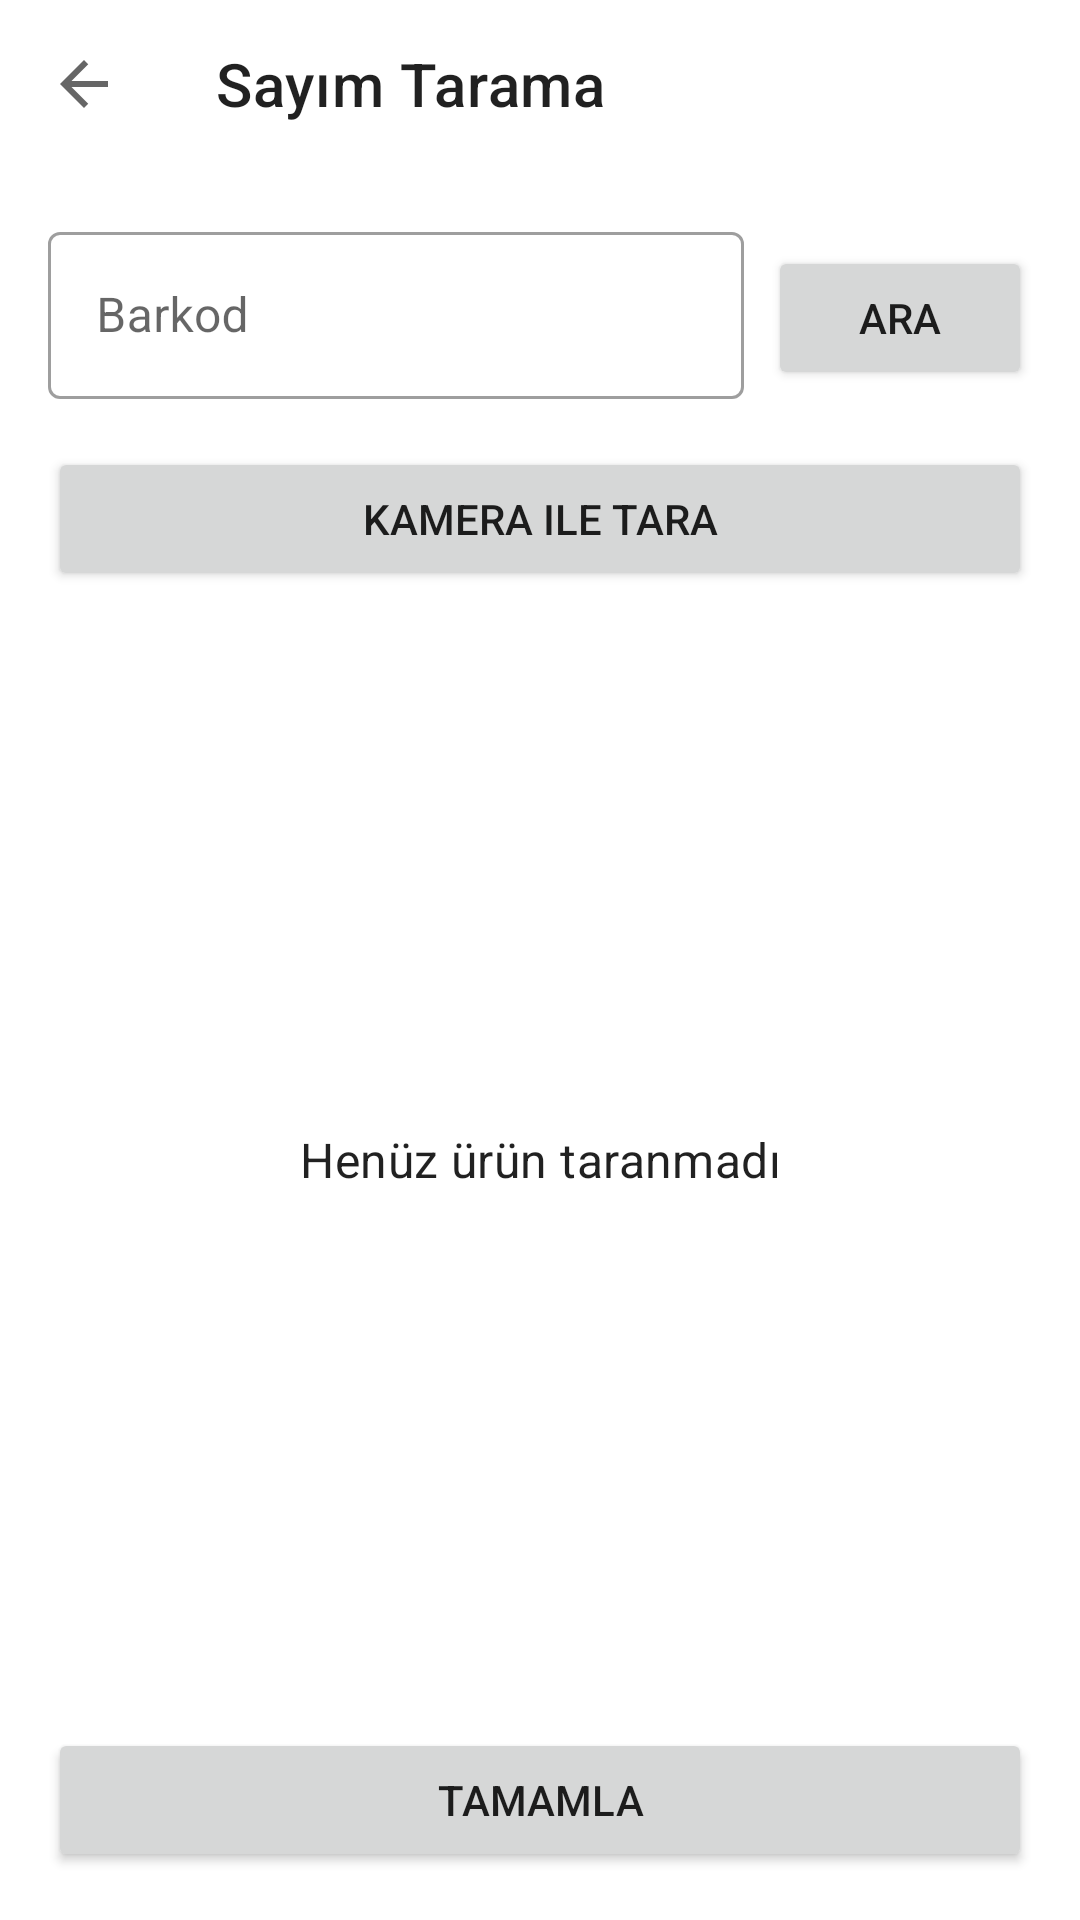

Write the Android layout XML for this screen, with the resource values it uses.
<!-- AndroidManifest.xml: application theme Theme.BarkodM -->
<!-- res/layout/fragment_inventory_scan.xml -->
<?xml version="1.0" encoding="utf-8"?>
<androidx.constraintlayout.widget.ConstraintLayout xmlns:android="http://schemas.android.com/apk/res/android"
    xmlns:app="http://schemas.android.com/apk/res-auto"
    xmlns:tools="http://schemas.android.com/tools"
    android:layout_width="match_parent"
    android:layout_height="match_parent"
    tools:context=".ui.inventory.InventoryScanFragment">

    <com.google.android.material.appbar.MaterialToolbar
        android:id="@+id/toolbar"
        android:layout_width="match_parent"
        android:layout_height="?attr/actionBarSize"
        app:layout_constraintTop_toTopOf="parent"
        app:navigationIcon="@drawable/ic_arrow_back"
        app:title="Sayım Tarama" />

    <androidx.camera.view.PreviewView
        android:id="@+id/previewView"
        android:layout_width="match_parent"
        android:layout_height="240dp"
        android:visibility="gone"
        app:layout_constraintTop_toBottomOf="@id/toolbar" />

    <LinearLayout
        android:id="@+id/manualEntryLayout"
        android:layout_width="match_parent"
        android:layout_height="wrap_content"
        android:orientation="horizontal"
        android:padding="16dp"
        app:layout_constraintTop_toBottomOf="@id/previewView">

        <com.google.android.material.textfield.TextInputLayout
            android:layout_width="0dp"
            android:layout_height="wrap_content"
            android:layout_weight="1"
            android:hint="Barkod"
            style="@style/Widget.MaterialComponents.TextInputLayout.OutlinedBox">

            <com.google.android.material.textfield.TextInputEditText
                android:id="@+id/edtBarcode"
                android:layout_width="match_parent"
                android:layout_height="wrap_content"
                android:inputType="text" />
        </com.google.android.material.textfield.TextInputLayout>

        <Button
            android:id="@+id/btnManualEntry"
            android:layout_width="wrap_content"
            android:layout_height="wrap_content"
            android:layout_marginStart="8dp"
            android:text="Ara" />
    </LinearLayout>

    <Button
        android:id="@+id/btnScanBarcode"
        android:layout_width="match_parent"
        android:layout_height="wrap_content"
        android:layout_marginHorizontal="16dp"
        android:text="@string/btn_scan_camera"
        app:layout_constraintTop_toBottomOf="@id/manualEntryLayout" />

    <LinearLayout
        android:id="@+id/productInfo"
        android:layout_width="match_parent"
        android:layout_height="wrap_content"
        android:orientation="vertical"
        android:padding="16dp"
        android:visibility="gone"
        app:layout_constraintTop_toBottomOf="@id/btnScanBarcode">

        <LinearLayout
            android:layout_width="match_parent"
            android:layout_height="wrap_content"
            android:orientation="horizontal">

            <TextView
                android:layout_width="wrap_content"
                android:layout_height="wrap_content"
                android:text="Barkod: "
                android:textStyle="bold" />

            <TextView
                android:id="@+id/txtBarcode"
                android:layout_width="wrap_content"
                android:layout_height="wrap_content"
                tools:text="8690012345678" />
        </LinearLayout>

        <LinearLayout
            android:layout_width="match_parent"
            android:layout_height="wrap_content"
            android:layout_marginTop="4dp"
            android:orientation="horizontal">

            <TextView
                android:layout_width="wrap_content"
                android:layout_height="wrap_content"
                android:text="Kod: "
                android:textStyle="bold" />

            <TextView
                android:id="@+id/txtProductCode"
                android:layout_width="wrap_content"
                android:layout_height="wrap_content"
                tools:text="P001" />
        </LinearLayout>

        <LinearLayout
            android:layout_width="match_parent"
            android:layout_height="wrap_content"
            android:layout_marginTop="4dp"
            android:orientation="horizontal">

            <TextView
                android:layout_width="wrap_content"
                android:layout_height="wrap_content"
                android:text="Açıklama: "
                android:textStyle="bold" />

            <TextView
                android:id="@+id/txtDescription"
                android:layout_width="wrap_content"
                android:layout_height="wrap_content"
                tools:text="Ürün Açıklaması" />
        </LinearLayout>

        <LinearLayout
            android:layout_width="match_parent"
            android:layout_height="wrap_content"
            android:layout_marginTop="4dp"
            android:orientation="horizontal">

            <TextView
                android:layout_width="wrap_content"
                android:layout_height="wrap_content"
                android:text="Birim: "
                android:textStyle="bold" />

            <TextView
                android:id="@+id/txtUnit"
                android:layout_width="wrap_content"
                android:layout_height="wrap_content"
                tools:text="Adet" />
        </LinearLayout>

        <LinearLayout
            android:layout_width="match_parent"
            android:layout_height="wrap_content"
            android:layout_marginTop="8dp"
            android:orientation="horizontal">

            <com.google.android.material.textfield.TextInputLayout
                android:layout_width="0dp"
                android:layout_height="wrap_content"
                android:layout_weight="1"
                android:hint="Miktar"
                style="@style/Widget.MaterialComponents.TextInputLayout.OutlinedBox">

                <com.google.android.material.textfield.TextInputEditText
                    android:id="@+id/edtQuantity"
                    android:layout_width="match_parent"
                    android:layout_height="wrap_content"
                    android:inputType="numberDecimal"
                    android:text="1" />
            </com.google.android.material.textfield.TextInputLayout>

            <Button
                android:id="@+id/btnAddProduct"
                android:layout_width="wrap_content"
                android:layout_height="wrap_content"
                android:layout_marginStart="8dp"
                android:text="Ekle" />
        </LinearLayout>
    </LinearLayout>

    <TextView
        android:id="@+id/emptyView"
        android:layout_width="match_parent"
        android:layout_height="wrap_content"
        android:gravity="center"
        android:padding="16dp"
        android:text="Henüz ürün taranmadı"
        android:textAppearance="?attr/textAppearanceSubtitle1"
        android:visibility="visible"
        app:layout_constraintBottom_toTopOf="@id/btnFinish"
        app:layout_constraintTop_toBottomOf="@id/productInfo" />

    <androidx.recyclerview.widget.RecyclerView
        android:id="@+id/recyclerViewScannedItems"
        android:layout_width="match_parent"
        android:layout_height="0dp"
        android:clipToPadding="false"
        android:padding="8dp"
        android:visibility="gone"
        app:layout_constraintBottom_toTopOf="@id/btnFinish"
        app:layout_constraintTop_toBottomOf="@id/productInfo"
        tools:listitem="@layout/item_inventory_detail" />

    <Button
        android:id="@+id/btnFinish"
        android:layout_width="match_parent"
        android:layout_height="wrap_content"
        android:layout_margin="16dp"
        android:text="Tamamla"
        app:layout_constraintBottom_toBottomOf="parent" />

</androidx.constraintlayout.widget.ConstraintLayout>
<!-- res/layout/item_inventory_detail.xml (included above) -->
<?xml version="1.0" encoding="utf-8"?>
<com.google.android.material.card.MaterialCardView xmlns:android="http://schemas.android.com/apk/res/android"
    xmlns:app="http://schemas.android.com/apk/res-auto"
    xmlns:tools="http://schemas.android.com/tools"
    android:layout_width="match_parent"
    android:layout_height="wrap_content"
    android:layout_margin="4dp"
    app:cardCornerRadius="8dp"
    app:cardElevation="2dp">

    <LinearLayout
        android:layout_width="match_parent"
        android:layout_height="wrap_content"
        android:orientation="vertical"
        android:padding="8dp">

        <LinearLayout
            android:layout_width="match_parent"
            android:layout_height="wrap_content"
            android:orientation="horizontal">

            <TextView
                android:id="@+id/textBarcode"
                android:layout_width="wrap_content"
                android:layout_height="wrap_content"
                android:textSize="14sp"
                android:textStyle="bold"
                tools:text="8690012345678" />

            <TextView
                android:id="@+id/textProductCode"
                android:layout_width="wrap_content"
                android:layout_height="wrap_content"
                android:layout_marginStart="8dp"
                android:textSize="14sp"
                android:textStyle="italic"
                tools:text="P001" />
        </LinearLayout>

        <TextView
            android:id="@+id/textDescription"
            android:layout_width="match_parent"
            android:layout_height="wrap_content"
            android:layout_marginTop="4dp"
            android:ellipsize="end"
            android:maxLines="2"
            android:textSize="14sp"
            tools:text="Ürün Açıklaması" />

        <LinearLayout
            android:layout_width="match_parent"
            android:layout_height="wrap_content"
            android:layout_marginTop="4dp"
            android:orientation="horizontal">

            <TextView
                android:id="@+id/textQuantity"
                android:layout_width="0dp"
                android:layout_height="wrap_content"
                android:layout_weight="1"
                android:textSize="14sp"
                android:textStyle="bold"
                tools:text="1.0 Adet" />

            <TextView
                android:id="@+id/textDateTime"
                android:layout_width="wrap_content"
                android:layout_height="wrap_content"
                android:textSize="12sp"
                tools:text="12/05/2023 14:30" />
        </LinearLayout>
    </LinearLayout>
</com.google.android.material.card.MaterialCardView>
<!-- resources referenced by this layout -->
<resources>
  <!-- drawable ic_arrow_back (drawable) -->
  <?xml version="1.0" encoding="utf-8"?>
  <vector xmlns:android="http://schemas.android.com/apk/res/android"
      android:width="24dp"
      android:height="24dp"
      android:viewportWidth="24.0"
      android:viewportHeight="24.0"
      android:tint="?attr/colorControlNormal">
      <path
          android:fillColor="@android:color/white"
          android:pathData="M20,11H7.83l5.59,-5.59L12,4l-8,8 8,8 1.41,-1.41L7.83,13H20v-2z"/>
  </vector>
  <string name="btn_scan_camera">KAMERA ILE TARA</string>
  <style name="Theme.BarkodM" parent="Theme.MaterialComponents.DayNight.DarkActionBar">
          
          <item name="colorPrimary">@color/purple_500</item>
          <item name="colorPrimaryVariant">@color/purple_700</item>
          <item name="colorOnPrimary">@color/white</item>
          
          <item name="colorSecondary">@color/teal_200</item>
          <item name="colorSecondaryVariant">@color/teal_700</item>
          <item name="colorOnSecondary">@color/black</item>
          
          <item name="android:statusBarColor">?attr/colorPrimaryVariant</item>
          
      </style>
  <!-- not gathered from this repository: default colours our renderer supplied (Android Studio template values) -->
  <color name="purple_500">#FF6200EE</color>
  <color name="purple_700">#FF3700B3</color>
  <color name="teal_200">#FF03DAC5</color>
  <color name="teal_700">#FF018786</color>
  <color name="black">#FF000000</color>
  <color name="white">#FFFFFFFF</color>
</resources>
